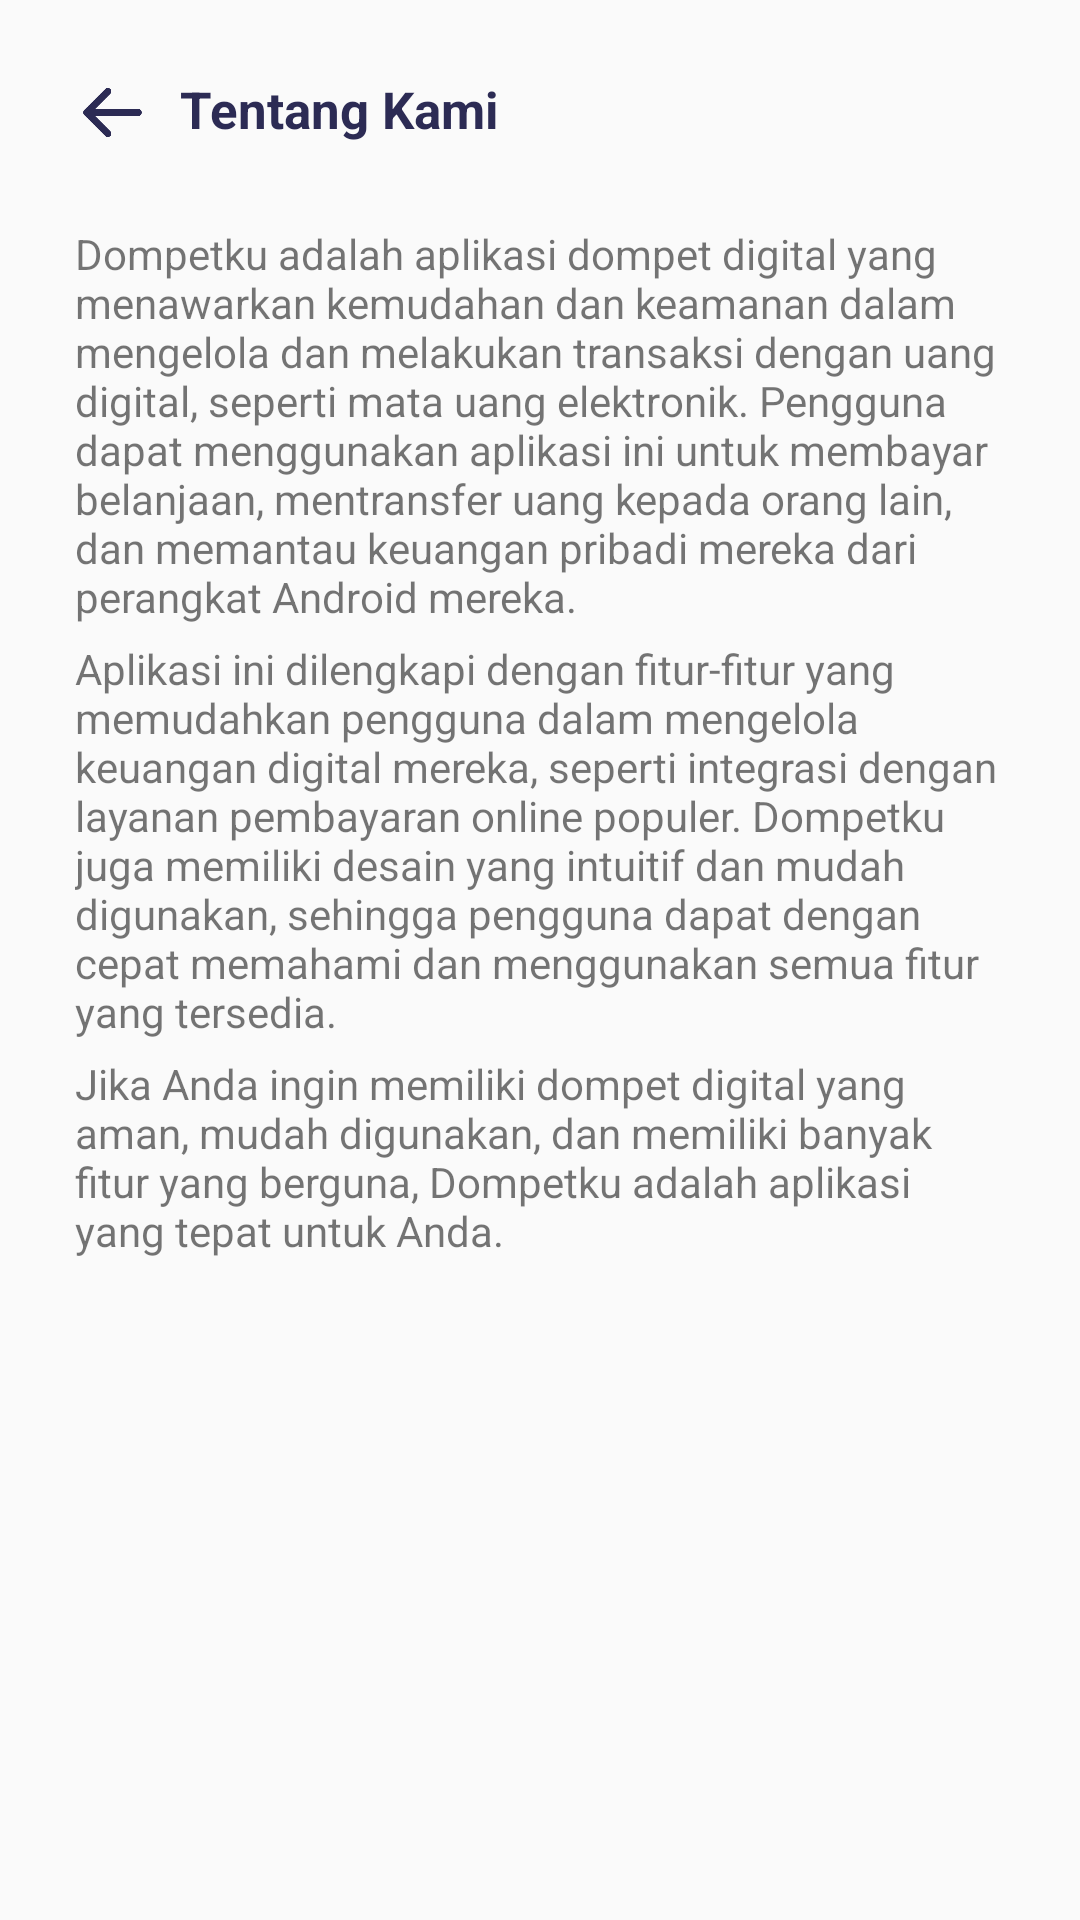

Reconstruct the res/layout file that produces this screen, plus the resources it refers to.
<!-- AndroidManifest.xml: application theme Theme.Dompetku -->
<!-- res/layout/activity_tentang_kami.xml -->
<?xml version="1.0" encoding="utf-8"?>
<LinearLayout
    xmlns:android="http://schemas.android.com/apk/res/android"
    xmlns:app="http://schemas.android.com/apk/res-auto"
    xmlns:tools="http://schemas.android.com/tools"
    android:layout_width="match_parent"
    android:layout_height="match_parent"
    android:orientation="vertical"
    android:padding="25dp"
    tools:context=".TentangKamiActivity">

    <LinearLayout
        android:layout_width="wrap_content"
        android:layout_height="wrap_content"
        android:orientation="horizontal"
        android:layout_marginBottom="25dp">

        <ImageView
            android:id="@+id/btnBack"
            android:layout_width="25dp"
            android:layout_height="25dp"
            android:layout_gravity="center"
            android:layout_marginEnd="10dp"
            android:src="@drawable/ic_arrow_back"/>

        <TextView
            android:layout_width="wrap_content"
            android:layout_height="wrap_content"
            android:text="Tentang Kami"
            android:textStyle="bold"
            android:textColor="@color/primary"
            android:textSize="17sp"/>
    </LinearLayout>

    <TextView
        android:layout_width="match_parent"
        android:layout_height="wrap_content"
        android:textSize="14sp"
        android:text="Dompetku adalah aplikasi dompet digital yang menawarkan kemudahan dan keamanan dalam mengelola dan melakukan transaksi dengan uang digital, seperti mata uang elektronik. Pengguna dapat menggunakan aplikasi ini untuk membayar belanjaan, mentransfer uang kepada orang lain, dan memantau keuangan pribadi mereka dari perangkat Android mereka."/>

    <TextView
        android:layout_width="match_parent"
        android:layout_height="wrap_content"
        android:layout_marginTop="5dp"
        android:textSize="14sp"
        android:text="Aplikasi ini dilengkapi dengan fitur-fitur yang memudahkan pengguna dalam mengelola keuangan digital mereka, seperti integrasi dengan layanan pembayaran online populer. Dompetku juga memiliki desain yang intuitif dan mudah digunakan, sehingga pengguna dapat dengan cepat memahami dan menggunakan semua fitur yang tersedia."/>

    <TextView
        android:layout_width="match_parent"
        android:layout_height="wrap_content"
        android:layout_marginTop="5dp"
        android:textSize="14sp"
        android:text="Jika Anda ingin memiliki dompet digital yang aman, mudah digunakan, dan memiliki banyak fitur yang berguna, Dompetku adalah aplikasi yang tepat untuk Anda."/>

</LinearLayout>
<!-- resources referenced by this layout -->
<resources>
  <color name="primary">#2C2B54</color>
  <!-- drawable ic_arrow_back: png bitmap (drawable, 4388 bytes) -->
  <style name="Theme.Dompetku" parent="Theme.AppCompat.Light.NoActionBar">
          
          <item name="colorPrimary">@color/purple_500</item>
          <item name="colorPrimaryVariant">@color/purple_700</item>
          <item name="colorOnPrimary">@color/white</item>
          
          <item name="colorSecondary">@color/teal_200</item>
          <item name="colorSecondaryVariant">@color/teal_700</item>
          <item name="colorOnSecondary">@color/black</item>
          
          <item name="android:statusBarColor">?attr/colorPrimaryVariant</item>
          
      </style>
  <color name="purple_500">#FF6200EE</color>
  <color name="purple_700">#FF3700B3</color>
  <color name="white">#FFFFFFFF</color>
  <color name="teal_200">#FF03DAC5</color>
  <color name="teal_700">#FF018786</color>
  <color name="black">#FF000000</color>
</resources>
